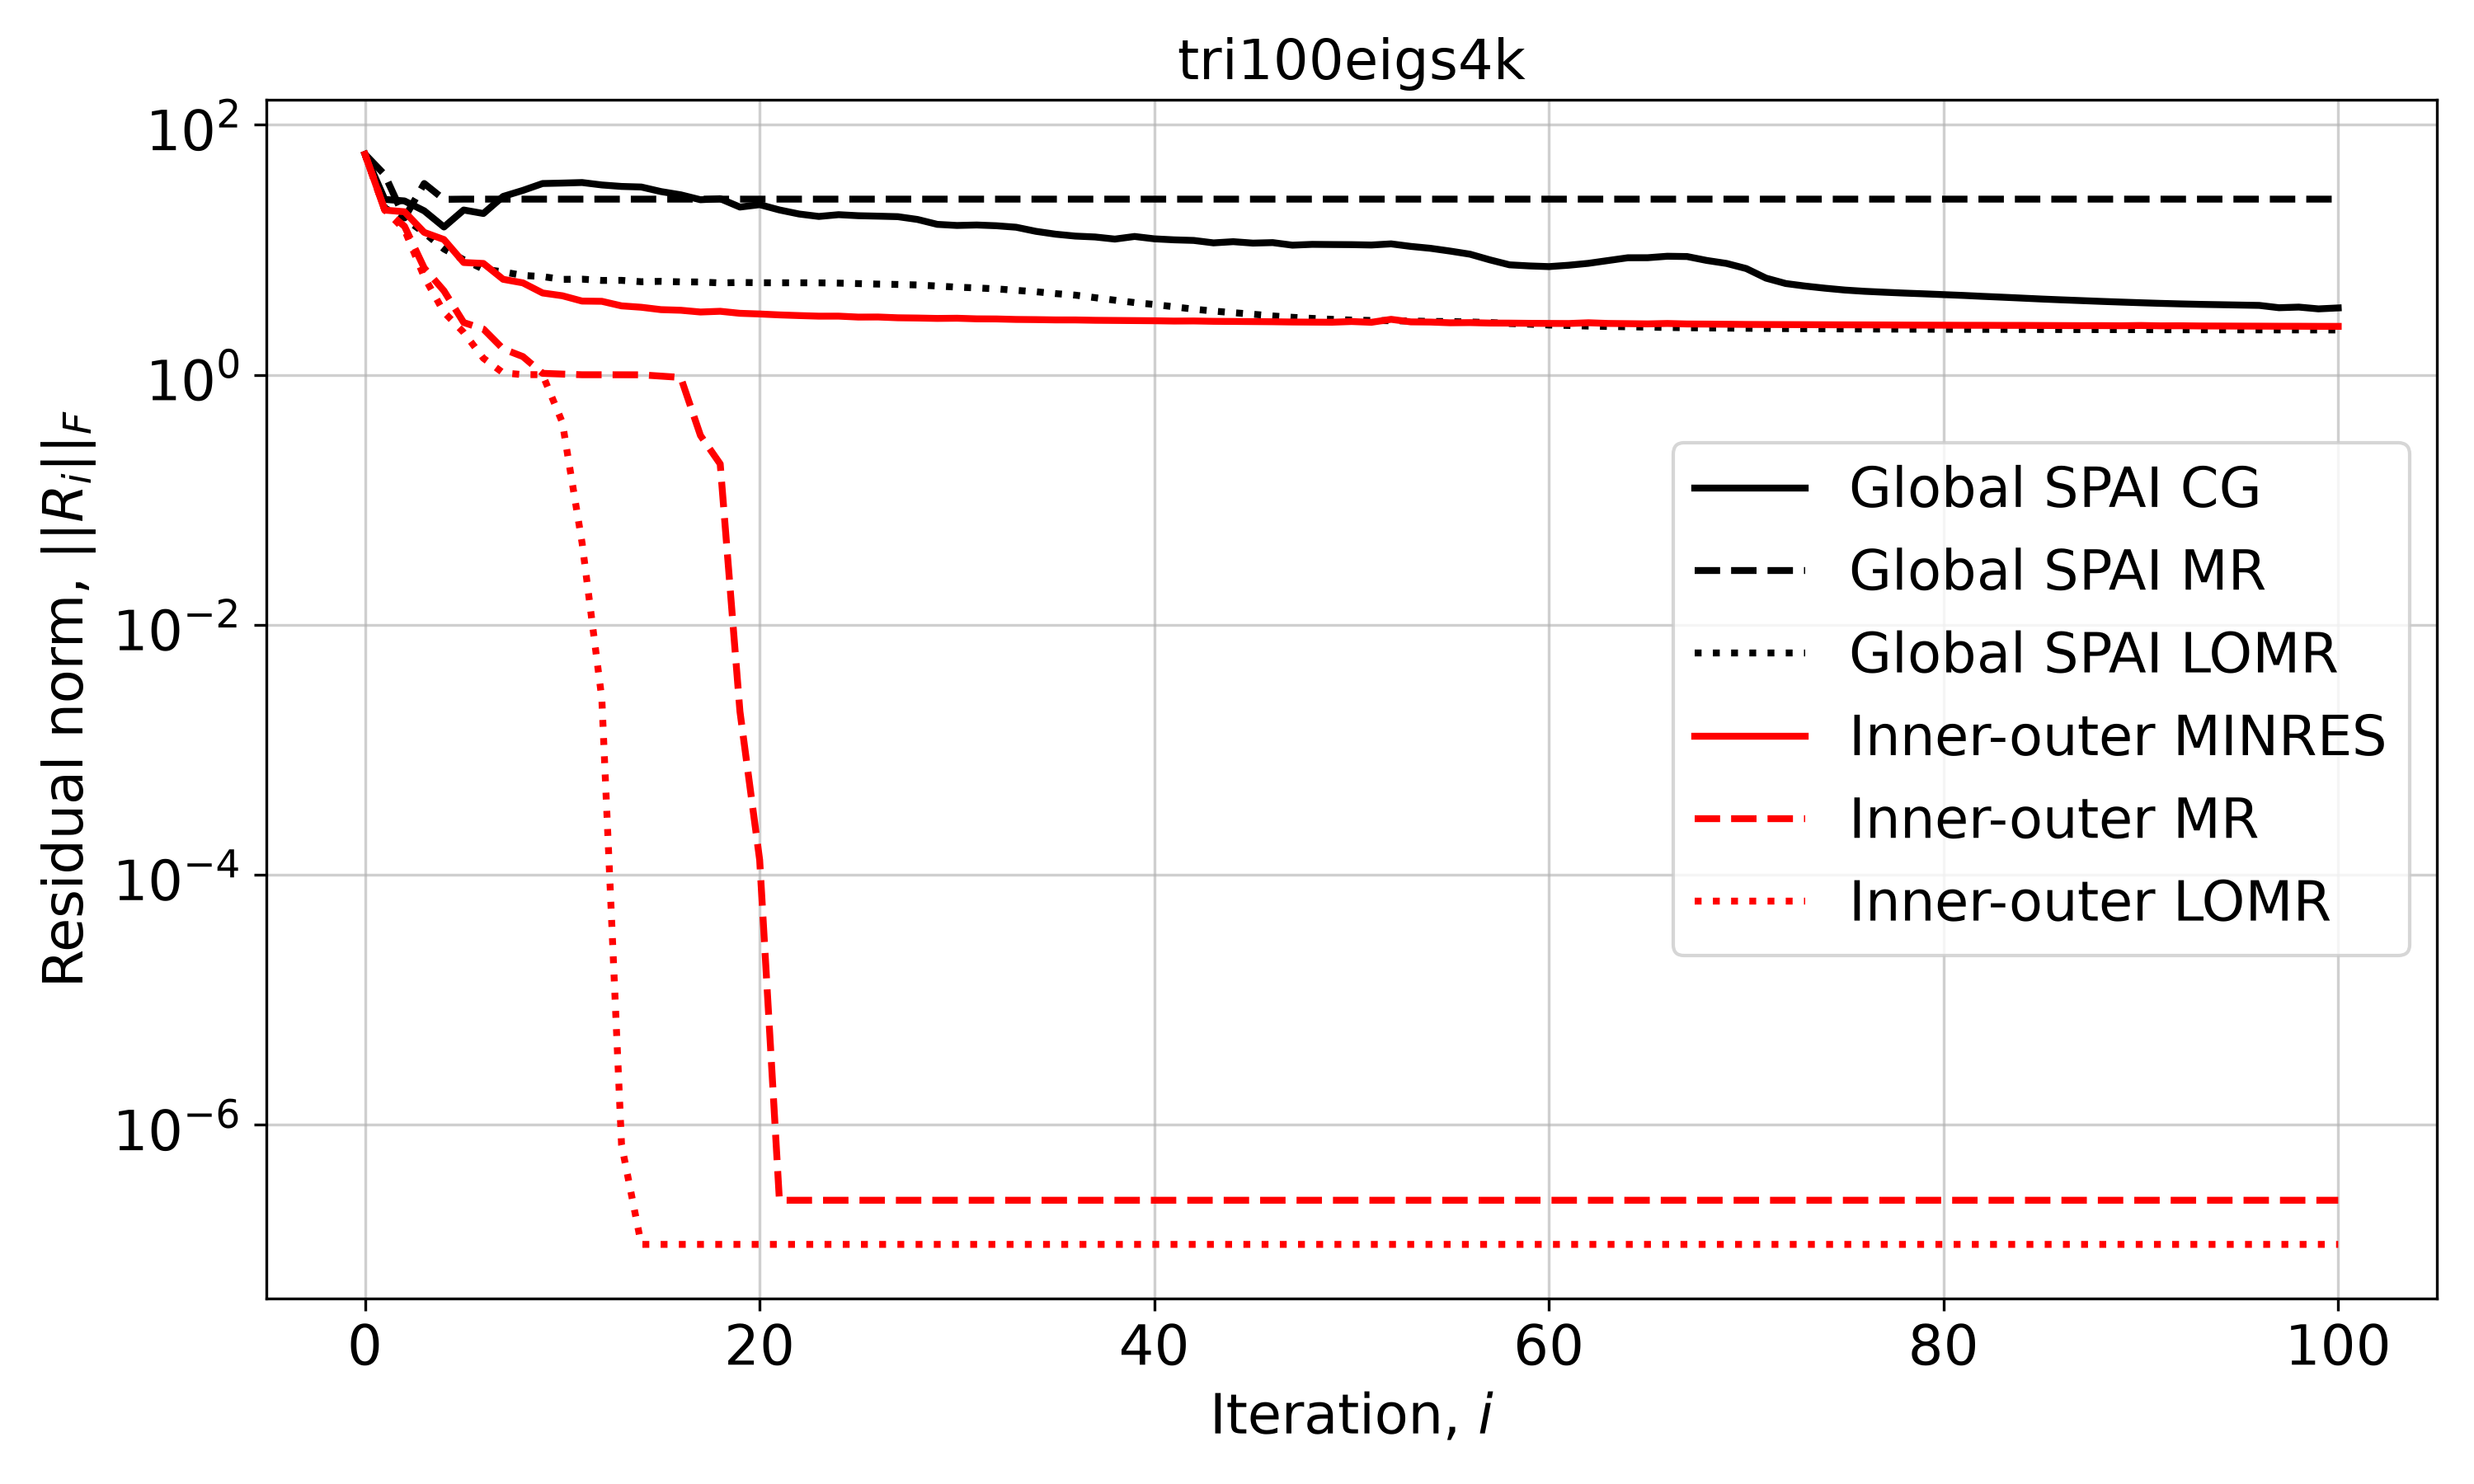

Values plotted in this chart, from the file beside it:
Iteration, Global SPAI CG, Global SPAI MR, Global SPAI LOMR, Inner-outer MINRES, Inner-outer MR, Inner-outer LOMR
0, 58.2, 58.2, 58.2, 58.2, 58.2, 58.2
1, 25.35, 39.91, 21.61, 20.81, 20.91, 20.91
2, 24.64, 18.01, 17.84, 20.18, 15.45, 14.52
3, 20.52, 33.96, 13.72, 13.8, 7.157, 6.078
4, 15.24, 25.36, 10.17, 12.1, 4.707, 3.174
5, 20.85, 25.47, 8.341, 7.926, 2.624, 2.186
6, 19.54, 25.47, 7.013, 7.787, 2.327, 1.358
7, 26.77, 25.47, 6.666, 5.816, 1.613, 1.037
8, 29.91, 25.47, 6.248, 5.447, 1.401, 1.005
9, 33.95, 25.47, 6.115, 4.521, 1.029, 1.004
10, 34.23, 25.47, 5.807, 4.296, 1.015, 0.4167
11, 34.58, 25.47, 5.832, 3.895, 1.003, 0.04528
12, 33.07, 25.47, 5.697, 3.878, 1.003, 0.002574
13, 32.18, 25.47, 5.704, 3.566, 1.002, 6.947043748184064e-07
14, 31.84, 25.47, 5.562, 3.475, 1.001, 1.1071468207274314e-07
15, 29.28, 25.47, 5.601, 3.326, 0.9775, 1.1071468207274314e-07
16, 27.58, 25.47, 5.548, 3.289, 0.954, 1.1071468207274314e-07
17, 25.18, 25.47, 5.537, 3.184, 0.3274, 1.1071468207274314e-07
18, 25.67, 25.47, 5.44, 3.227, 0.1939, 1.1071468207274314e-07
19, 22.01, 25.47, 5.49, 3.11, 0.002034, 1.1071468207274314e-07
20, 23.01, 25.47, 5.46, 3.071, 0.0001317, 1.1071468207274314e-07
21, 20.87, 25.47, 5.454, 3.019, 2.4968368819736194e-07, 1.1071468207274314e-07
22, 19.36, 25.47, 5.455, 2.982, 2.4968368819736194e-07, 1.1071468207274314e-07
23, 18.51, 25.47, 5.45, 2.95, 2.4968368819736194e-07, 1.1071468207274314e-07
24, 19.13, 25.47, 5.422, 2.951, 2.4968368819736194e-07, 1.1071468207274314e-07
25, 18.77, 25.47, 5.373, 2.9, 2.4968368819736194e-07, 1.1071468207274314e-07
26, 18.61, 25.47, 5.325, 2.905, 2.4968368819736194e-07, 1.1071468207274314e-07
27, 18.44, 25.47, 5.288, 2.863, 2.4968368819736194e-07, 1.1071468207274314e-07
28, 17.51, 25.47, 5.242, 2.85, 2.4968368819736194e-07, 1.1071468207274314e-07
29, 16.01, 25.47, 5.139, 2.83, 2.4968368819736194e-07, 1.1071468207274314e-07
30, 15.68, 25.47, 5.034, 2.839, 2.4968368819736194e-07, 1.1071468207274314e-07
31, 15.82, 25.47, 4.962, 2.808, 2.4968368819736194e-07, 1.1071468207274314e-07
32, 15.6, 25.47, 4.877, 2.802, 2.4968368819736194e-07, 1.1071468207274314e-07
33, 15.17, 25.47, 4.747, 2.776, 2.4968368819736194e-07, 1.1071468207274314e-07
34, 14.07, 25.47, 4.626, 2.767, 2.4968368819736194e-07, 1.1071468207274314e-07
35, 13.35, 25.47, 4.469, 2.753, 2.4968368819736194e-07, 1.1071468207274314e-07
36, 12.89, 25.47, 4.345, 2.751, 2.4968368819736194e-07, 1.1071468207274314e-07
37, 12.68, 25.47, 4.147, 2.734, 2.4968368819736194e-07, 1.1071468207274314e-07
38, 12.2, 25.47, 3.957, 2.726, 2.4968368819736194e-07, 1.1071468207274314e-07
39, 12.8, 25.47, 3.789, 2.718, 2.4968368819736194e-07, 1.1071468207274314e-07
40, 12.26, 25.47, 3.659, 2.71, 2.4968368819736194e-07, 1.1071468207274314e-07
41, 12.03, 25.47, 3.503, 2.695, 2.4968368819736194e-07, 1.1071468207274314e-07
42, 11.9, 25.47, 3.357, 2.7, 2.4968368819736194e-07, 1.1071468207274314e-07
43, 11.38, 25.47, 3.24, 2.683, 2.4968368819736194e-07, 1.1071468207274314e-07
44, 11.63, 25.47, 3.146, 2.676, 2.4968368819736194e-07, 1.1071468207274314e-07
45, 11.33, 25.47, 3.057, 2.668, 2.4968368819736194e-07, 1.1071468207274314e-07
46, 11.43, 25.47, 2.961, 2.662, 2.4968368819736194e-07, 1.1071468207274314e-07
47, 10.91, 25.47, 2.888, 2.649, 2.4968368819736194e-07, 1.1071468207274314e-07
48, 11.07, 25.47, 2.831, 2.643, 2.4968368819736194e-07, 1.1071468207274314e-07
49, 11.04, 25.47, 2.782, 2.638, 2.4968368819736194e-07, 1.1071468207274314e-07
50, 11.01, 25.47, 2.745, 2.672, 2.4968368819736194e-07, 1.1071468207274314e-07
51, 10.94, 25.47, 2.725, 2.635, 2.4968368819736194e-07, 1.1071468207274314e-07
52, 11.17, 25.47, 2.712, 2.782, 2.4968368819736194e-07, 1.1071468207274314e-07
53, 10.66, 25.47, 2.698, 2.655, 2.4968368819736194e-07, 1.1071468207274314e-07
54, 10.29, 25.47, 2.677, 2.646, 2.4968368819736194e-07, 1.1071468207274314e-07
55, 9.779, 25.47, 2.671, 2.611, 2.4968368819736194e-07, 1.1071468207274314e-07
56, 9.236, 25.47, 2.649, 2.62, 2.4968368819736194e-07, 1.1071468207274314e-07
57, 8.326, 25.47, 2.622, 2.598, 2.4968368819736194e-07, 1.1071468207274314e-07
58, 7.594, 25.47, 2.577, 2.595, 2.4968368819736194e-07, 1.1071468207274314e-07
59, 7.443, 25.47, 2.545, 2.586, 2.4968368819736194e-07, 1.1071468207274314e-07
... 41 more rows
